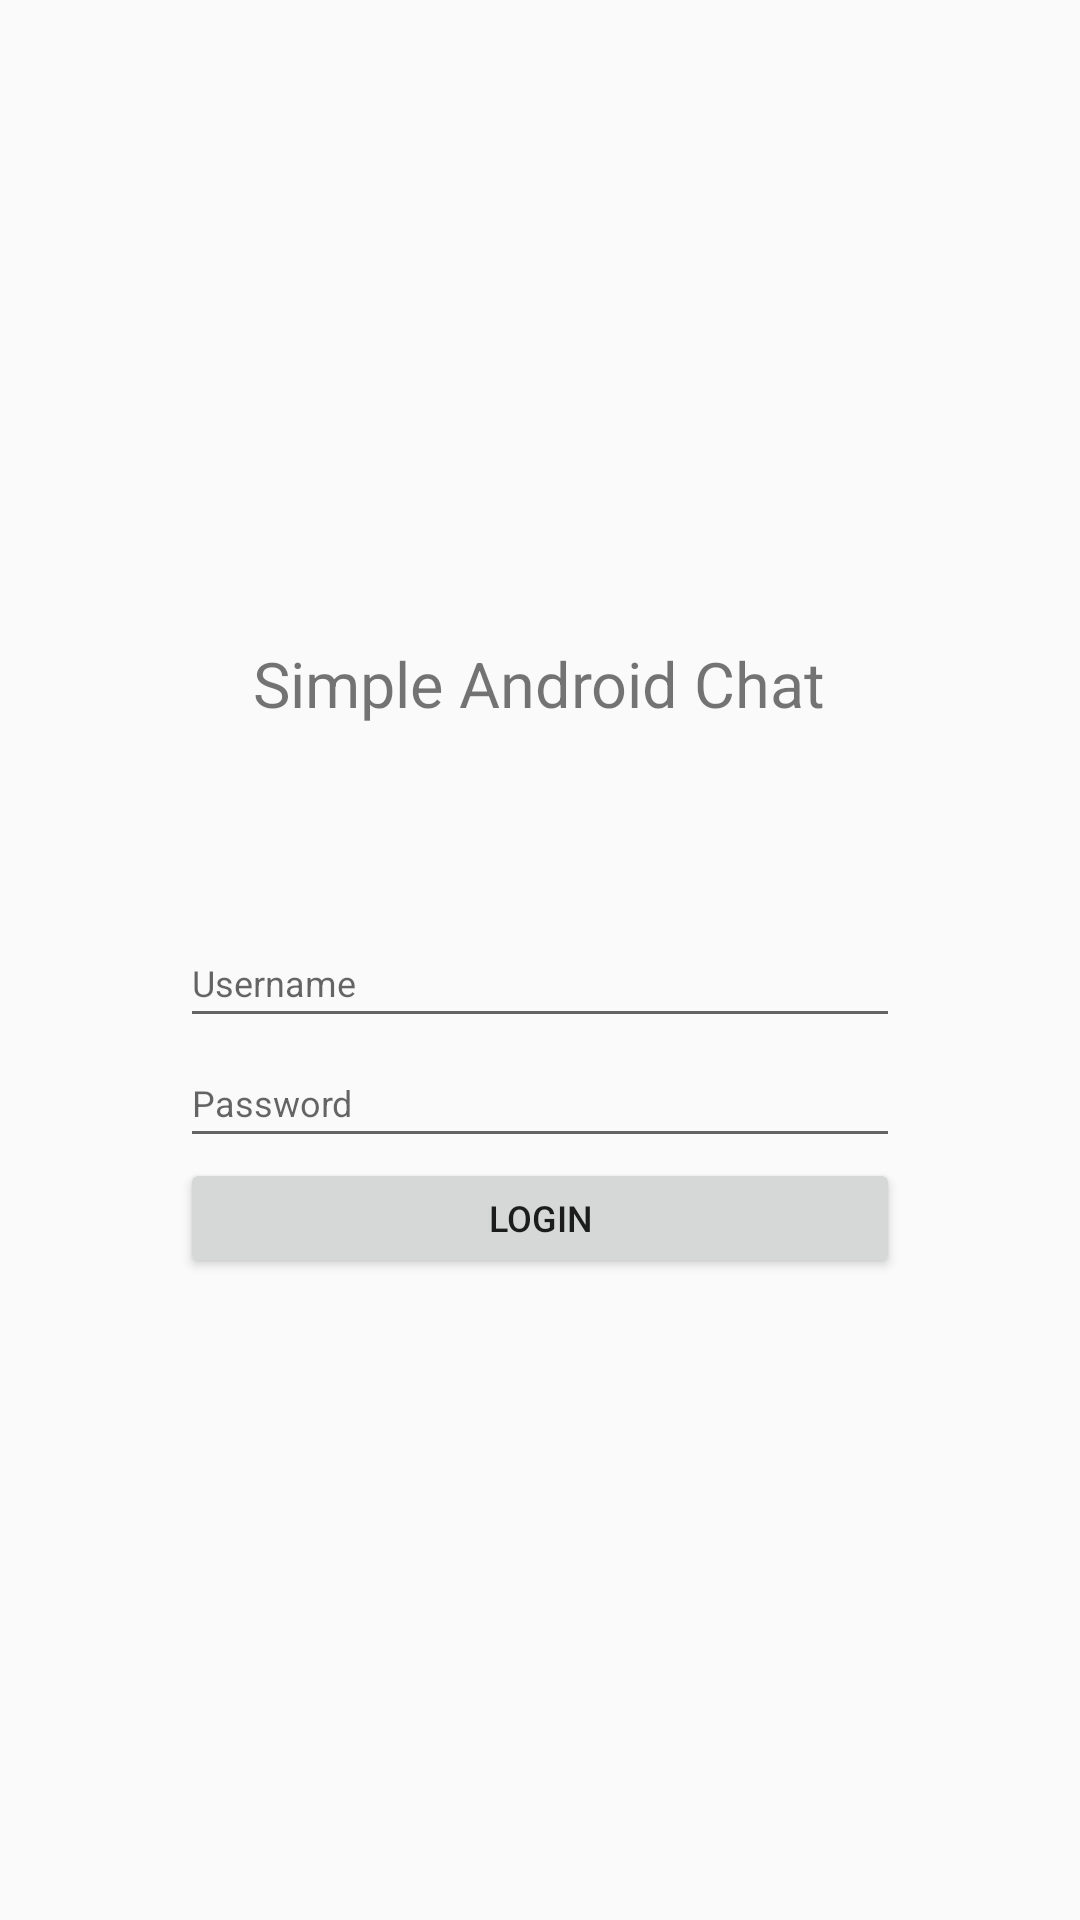

This screen was rendered from an Android layout file. Write that file and the resources it references.
<!-- AndroidManifest.xml: application theme AppTheme -->
<!-- res/layout/activity_main.xml -->
<?xml version="1.0" encoding="utf-8"?>
<RelativeLayout xmlns:android="http://schemas.android.com/apk/res/android"
    android:id="@+id/activity_login"
    android:layout_width="match_parent"
    android:layout_height="match_parent">

    <RelativeLayout
        android:layout_width="wrap_content"
        android:layout_height="wrap_content"
        android:layout_centerHorizontal="true"
        android:layout_centerVertical="true">

        <TextView
            android:id="@+id/lblTitle"
            android:layout_width="wrap_content"
            android:layout_height="wrap_content"
            android:layout_centerHorizontal="true"
            android:layout_marginBottom="64dp"
            android:text="Simple Android Chat"
            android:textSize="21sp"/>

        <EditText
            android:id="@+id/txtUsername"
            android:layout_width="240dp"
            android:layout_height="40dp"
            android:layout_below="@id/lblTitle"
            android:hint="Username"
            android:textSize="12sp" />

        <EditText
            android:id="@+id/txtPassword"
            android:layout_width="240dp"
            android:layout_height="40dp"
            android:inputType="textPassword"
            android:layout_below="@+id/txtUsername"
            android:hint="Password"
            android:textSize="12sp" />

        <Button
            android:id="@+id/btnLogin"
            android:layout_width="240dp"
            android:layout_height="40dp"
            android:layout_below="@+id/txtPassword"
            android:text="Login"
            android:textSize="12sp" />
    </RelativeLayout>
</RelativeLayout>
<!-- resources referenced by this layout -->
<resources>
  <style name="AppTheme" parent="Theme.AppCompat.Light.NoActionBar">
          
          <item name="colorPrimary">@color/colorPrimary</item>
          <item name="colorPrimaryDark">@color/colorPrimaryDark</item>
          <item name="colorAccent">@color/colorAccent</item>
          <item name="windowNoTitle">true</item>
          <item name="windowActionBar">false</item>
          <item name="android:windowFullscreen">true</item>
          <item name="android:windowContentOverlay">@null</item>
      </style>
  <color name="colorPrimary">#3F51B5</color>
  <color name="colorPrimaryDark">#303F9F</color>
  <color name="colorAccent">#FF4081</color>
</resources>
